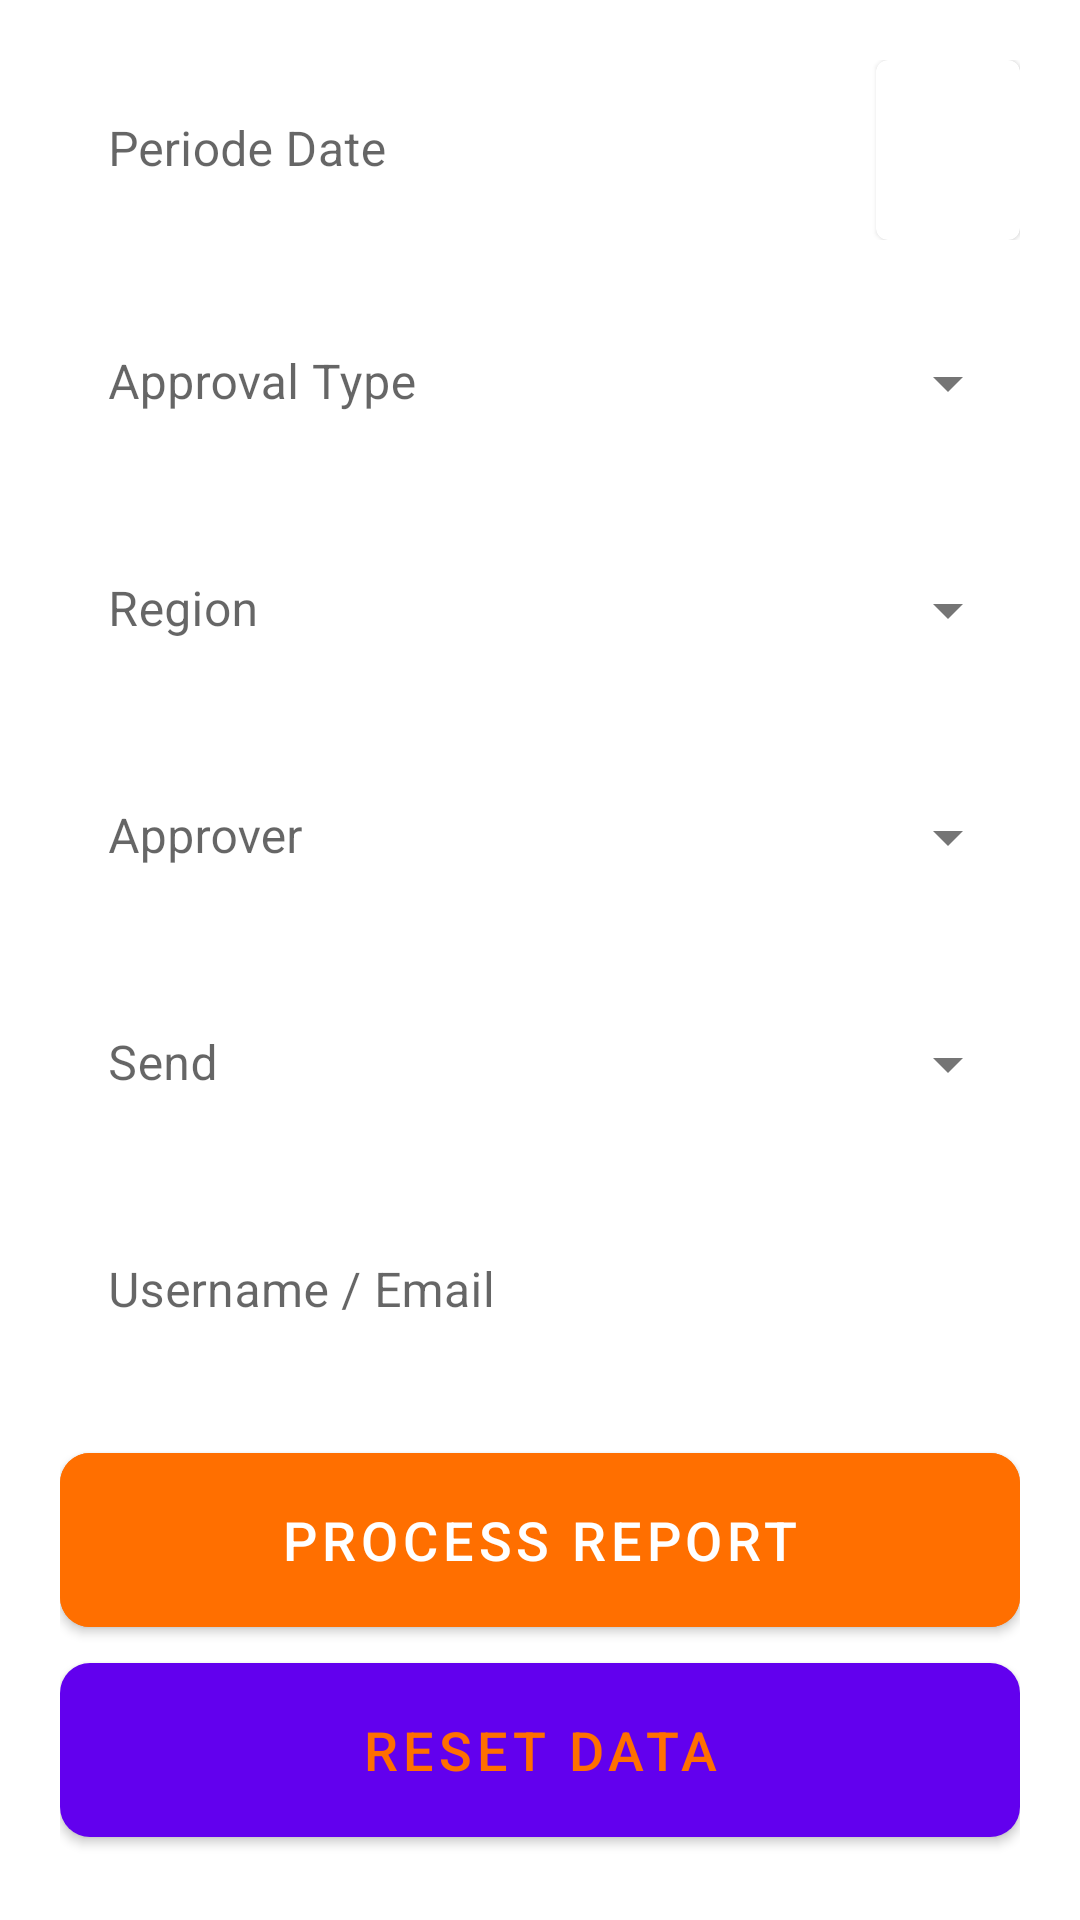

This screen was rendered from an Android layout file. Write that file and the resources it references.
<!-- AndroidManifest.xml: application theme Theme.MyComponent -->
<!-- res/layout/activity_show_case_view.xml -->
<?xml version="1.0" encoding="utf-8"?>
<FrameLayout xmlns:android="http://schemas.android.com/apk/res/android"
    android:layout_width="match_parent"
    android:layout_height="match_parent"
    xmlns:app="http://schemas.android.com/apk/res-auto">

    <ScrollView
        android:layout_width="match_parent"
        android:layout_height="match_parent"
        android:padding="20dp">

        <LinearLayout
            android:layout_width="match_parent"
            android:layout_height="match_parent"
            android:orientation="vertical">

            <LinearLayout
                android:layout_width="match_parent"
                android:layout_height="wrap_content"
                android:orientation="horizontal"
                android:weightSum="2">

                <com.google.android.material.textfield.TextInputLayout
                    android:layout_width="match_parent"
                    android:layout_height="wrap_content"
                    android:layout_weight="0.3"
                    app:boxStrokeErrorColor="@color/danger"
                    app:boxStrokeWidth="0dp"
                    app:boxStrokeWidthFocused="0dp"
                    app:errorEnabled="false"
                    app:errorTextColor="@color/danger"
                    app:hintTextColor="@color/primary_color"
                    app:placeholderTextColor="@color/secondary_color">

                    <com.google.android.material.textfield.TextInputEditText
                        android:id="@+id/periode"
                        android:layout_width="match_parent"
                        android:layout_height="60dp"
                        android:background="@color/white"
                        android:clickable="false"
                        android:cursorVisible="false"
                        android:focusable="false"
                        android:focusableInTouchMode="false"
                        android:hint="Periode Date"
                        android:inputType="text"
                        android:textColor="@color/grey_800"
                        android:textColorHint="#9DCEFF" />

                </com.google.android.material.textfield.TextInputLayout>

                <com.google.android.material.card.MaterialCardView
                    android:id="@+id/date_periode"
                    android:layout_width="match_parent"
                    android:layout_height="match_parent"
                    android:layout_weight="1.7"
                    android:checkable="true"
                    android:clickable="true"
                    android:focusable="true"
                    app:cardBackgroundColor="@color/white">

                    <ImageView
                        android:layout_width="match_parent"
                        android:layout_height="match_parent"
                        android:contentDescription="TODO"
                        android:padding="15dp"
                        android:src="@drawable/ic_calendar" />
                </com.google.android.material.card.MaterialCardView>
            </LinearLayout>

            <com.google.android.material.textfield.TextInputLayout
                style="@style/Widget.MaterialComponents.TextInputLayout.FilledBox.ExposedDropdownMenu"
                android:layout_width="match_parent"
                android:layout_height="wrap_content"
                android:layout_marginTop="20dp"
                app:boxStrokeWidth="0dp"
                app:boxStrokeWidthFocused="0dp"
                app:placeholderTextColor="@color/primary_color">

                <AutoCompleteTextView
                    android:id="@+id/ac_approval_type"
                    android:layout_width="match_parent"
                    android:layout_height="match_parent"
                    android:backgroundTint="@color/white"
                    android:enabled="false"
                    android:hint="Approval Type"
                    android:inputType="none"
                    android:textColorHint="@color/grey_200" />
            </com.google.android.material.textfield.TextInputLayout>

            <HorizontalScrollView
                android:layout_width="match_parent"
                android:layout_height="wrap_content">

                <com.google.android.material.chip.ChipGroup
                    android:id="@+id/cg_tags_type"
                    android:layout_width="match_parent"
                    android:layout_height="wrap_content"
                    android:paddingStart="20dp"
                    android:paddingEnd="20dp"
                    app:singleLine="true" />

            </HorizontalScrollView>

            <com.google.android.material.textfield.TextInputLayout
                android:id="@+id/til_list_region"
                style="@style/Widget.MaterialComponents.TextInputLayout.FilledBox.ExposedDropdownMenu"
                android:layout_width="match_parent"
                android:layout_height="wrap_content"
                android:layout_marginTop="20dp"
                app:boxStrokeWidth="0dp"
                app:boxStrokeWidthFocused="0dp"
                app:placeholderTextColor="@color/primary_color">

                <AutoCompleteTextView
                    android:id="@+id/ac_region"
                    android:layout_width="match_parent"
                    android:layout_height="match_parent"
                    android:backgroundTint="@color/white"
                    android:enabled="false"
                    android:hint="Region"
                    android:inputType="none"
                    android:textColorHint="@color/grey_200" />
            </com.google.android.material.textfield.TextInputLayout>

            <HorizontalScrollView
                android:layout_width="match_parent"
                android:layout_height="wrap_content">

                <com.google.android.material.chip.ChipGroup
                    android:id="@+id/cg_tags_region"
                    android:layout_width="match_parent"
                    android:layout_height="wrap_content"
                    android:paddingStart="20dp"
                    android:paddingEnd="20dp"
                    app:singleLine="true" />

            </HorizontalScrollView>

            <com.google.android.material.textfield.TextInputLayout
                android:id="@+id/til_list_approver"
                style="@style/Widget.MaterialComponents.TextInputLayout.FilledBox.ExposedDropdownMenu"
                android:layout_width="match_parent"
                android:layout_height="wrap_content"
                android:layout_marginTop="20dp"
                app:boxStrokeWidth="0dp"
                app:boxStrokeWidthFocused="0dp"
                app:placeholderTextColor="@color/primary_color">

                <AutoCompleteTextView
                    android:id="@+id/ac_approver"
                    android:layout_width="match_parent"
                    android:layout_height="match_parent"
                    android:backgroundTint="@color/white"
                    android:enabled="false"
                    android:hint="Approver"
                    android:inputType="none"
                    android:textColorHint="@color/grey_200" />
            </com.google.android.material.textfield.TextInputLayout>

            <HorizontalScrollView
                android:layout_width="match_parent"
                android:layout_height="wrap_content">

                <com.google.android.material.chip.ChipGroup
                    android:id="@+id/cg_tags_approver"
                    android:layout_width="match_parent"
                    android:layout_height="wrap_content"
                    android:paddingStart="20dp"
                    android:paddingEnd="20dp"
                    app:singleLine="true" />

            </HorizontalScrollView>

            <com.google.android.material.textfield.TextInputLayout
                android:id="@+id/il_send"
                style="@style/Widget.MaterialComponents.TextInputLayout.FilledBox.ExposedDropdownMenu"
                android:layout_width="match_parent"
                android:layout_height="wrap_content"
                android:layout_marginTop="20dp"
                app:boxStrokeWidth="0dp"
                app:boxStrokeWidthFocused="0dp"
                app:errorEnabled="false"
                app:placeholderTextColor="@color/primary_color">

                <AutoCompleteTextView
                    android:id="@+id/ac_send"
                    android:layout_width="match_parent"
                    android:layout_height="match_parent"
                    android:backgroundTint="@color/white"
                    android:enabled="false"
                    android:hint="Send"
                    android:inputType="none"
                    android:textColorHint="@color/grey_200" />
            </com.google.android.material.textfield.TextInputLayout>

            <com.google.android.material.textfield.TextInputLayout
                android:id="@id/username_layout"
                android:layout_width="match_parent"
                android:layout_height="wrap_content"
                android:layout_marginTop="20dp"
                app:boxStrokeErrorColor="@color/danger"
                app:boxStrokeWidth="0dp"
                app:boxStrokeWidthFocused="0dp"
                app:errorEnabled="false"
                app:errorTextColor="@color/danger"
                app:hintTextColor="@color/primary_color"
                app:placeholderTextColor="@color/secondary_color">

                <com.google.android.material.textfield.TextInputEditText
                    android:id="@+id/username"
                    android:layout_width="match_parent"
                    android:layout_height="match_parent"
                    android:background="@color/white"
                    android:hint="Username / Email"
                    android:inputType="text"
                    android:textColor="@color/grey_800"
                    android:textColorHint="#9DCEFF" />
            </com.google.android.material.textfield.TextInputLayout>

            <com.google.android.material.button.MaterialButton
                android:id="@+id/btn_process"
                android:layout_width="match_parent"
                android:layout_height="70dp"
                android:layout_gravity="center_horizontal"
                android:layout_marginTop="20dp"
                android:backgroundTint="@color/primary_color"
                android:text="Process Report"
                android:textColor="@color/white"
                android:textSize="18sp"
                app:cornerRadius="10dp"
                app:iconTint="@color/white" />

            <com.google.android.material.button.MaterialButton
                android:id="@+id/btn_reset"
               android:layout_width="match_parent"
                android:layout_height="70dp"
                android:layout_gravity="center_horizontal"
                android:text="Reset Data"
                android:textColor="@color/primary_color"
                android:textSize="18sp"
                app:cornerRadius="10dp"
                app:iconTint="#FFFFFF" />

        </LinearLayout>
    </ScrollView>
</FrameLayout>
<!-- resources referenced by this layout -->
<resources>
  <color name="danger">#FF2929</color>
  <color name="grey_200">#4C595E</color>
  <color name="grey_800">#424242</color>
  <color name="primary_color">#FF6F00</color>
  <color name="secondary_color">#FE6F00</color>
  <color name="white">#FFFFFFFF</color>
  <style name="Theme.MyComponent" parent="Theme.MaterialComponents.Light">
          
          <item name="colorPrimary">@color/purple_500</item>
          <item name="colorPrimaryVariant">@color/purple_700</item>
          <item name="colorOnPrimary">@color/white</item>
          <item name="android:textColor">@color/black</item>
          
          <item name="colorSecondary">@color/teal_200</item>
          <item name="colorSecondaryVariant">@color/teal_700</item>
          <item name="colorOnSecondary">@color/black</item>
          
          <item name="android:statusBarColor" tools:targetApi="l">?attr/colorPrimaryVariant</item>
          
  
          <item name="bottomSheetDialogTheme">@style/AppBottomSheetDialogTheme</item>
      </style>
  <color name="purple_500">#FF6200EE</color>
  <color name="purple_700">#FF3700B3</color>
  <color name="black">#FF000000</color>
  <color name="teal_200">#FF03DAC5</color>
  <color name="teal_700">#FF018786</color>
  <style name="AppBottomSheetDialogTheme" parent="Theme.Design.Light.BottomSheetDialog">
          <item name="bottomSheetStyle">@style/AppModalStyle</item>
          <item name="colorAccent">@color/black</item>
      </style>
  <style name="AppModalStyle" parent="Widget.Design.BottomSheet.Modal">
          <item name="android:background">@drawable/corner_bottom_sheet</item>
          <item name="colorAccent">@color/black</item>
      </style>
  <!-- drawable corner_bottom_sheet (drawable) -->
  <?xml version="1.0" encoding="utf-8"?>
  <shape xmlns:android="http://schemas.android.com/apk/res/android"
      android:shape="rectangle">
      <solid android:color="#ffffff" />
      <stroke
          android:width="1dp"
          android:color="@color/white" />
      <corners
          android:topLeftRadius="16dp"
          android:topRightRadius="16dp" />
  </shape>
</resources>
